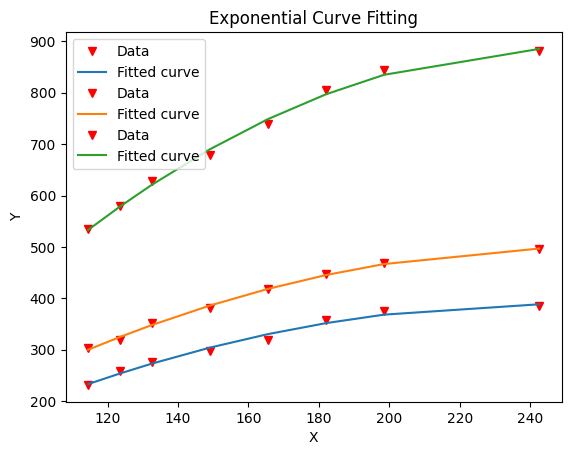

Reproduce this figure in Python.
import matplotlib.pyplot as plt
import numpy as np
import math

plt.rcParams['font.family'] = ['Microsoft YaHei']
X = [114.5, 123.5, 132.5, 149, 165.5, 182, 198.5, 242.5]
Y = [231.5, 259, 275.6, 297.6, 319.7, 358.3, 374.8, 385.8]
Z = [303.1, 319.7, 352.7, 380.3, 418.9, 446.4, 468.5, 496.0]
W = [534.6, 578.7, 628.3, 677.9, 738.5, 804.7, 843.3, 881.8]

coefficients = np.polyfit(X, Y, 2)
print(coefficients)
# 计算拟合曲线的预测值
predicted_Y = np.polyval(coefficients, X)

# 计算实际数据的平均值
mean_Y = np.mean(Y)

# 计算 SST 和 SSE
SST = np.sum((Y - mean_Y) ** 2)
SSE = np.sum((Y - predicted_Y) ** 2)

# 计算 R-squared 值
R_squared = 1 - (SSE / SST)

print("R-squared:", R_squared)

# 绘制原始数据点和拟合曲线
plt.plot(X, Y, 'rv', label='Data')  # 原始数据点
plt.plot(X, predicted_Y, label='Fitted curve')  # 拟合曲线

Y = Z
coefficients = np.polyfit(X, Y, 2)
print(coefficients)
# 计算拟合曲线的预测值
predicted_Y = np.polyval(coefficients, X)

# 计算实际数据的平均值
mean_Y = np.mean(Y)

# 计算 SST 和 SSE
SST = np.sum((Y - mean_Y) ** 2)
SSE = np.sum((Y - predicted_Y) ** 2)

# 计算 R-squared 值
R_squared = 1 - (SSE / SST)

print("R-squared:", R_squared)

# 绘制原始数据点和拟合曲线
plt.plot(X, Y, 'rv', label='Data')  # 原始数据点
plt.plot(X, predicted_Y, label='Fitted curve')  # 拟合曲线

Y = W
coefficients = np.polyfit(X, Y, 2)
print(coefficients)
# 计算拟合曲线的预测值
predicted_Y = np.polyval(coefficients, X)

# 计算实际数据的平均值
mean_Y = np.mean(Y)

# 计算 SST 和 SSE
SST = np.sum((Y - mean_Y) ** 2)
SSE = np.sum((Y - predicted_Y) ** 2)

# 计算 R-squared 值
R_squared = 1 - (SSE / SST)

print("R-squared:", R_squared)

# 绘制原始数据点和拟合曲线
plt.plot(X, Y, 'rv', label='Data')  # 原始数据点
plt.plot(X, predicted_Y, label='Fitted curve')  # 拟合曲线
# 设置图例和标题
plt.legend()
plt.title('Exponential Curve Fitting')
plt.xlabel("X")
plt.ylabel("Y")

# 显示图形
plt.show()
